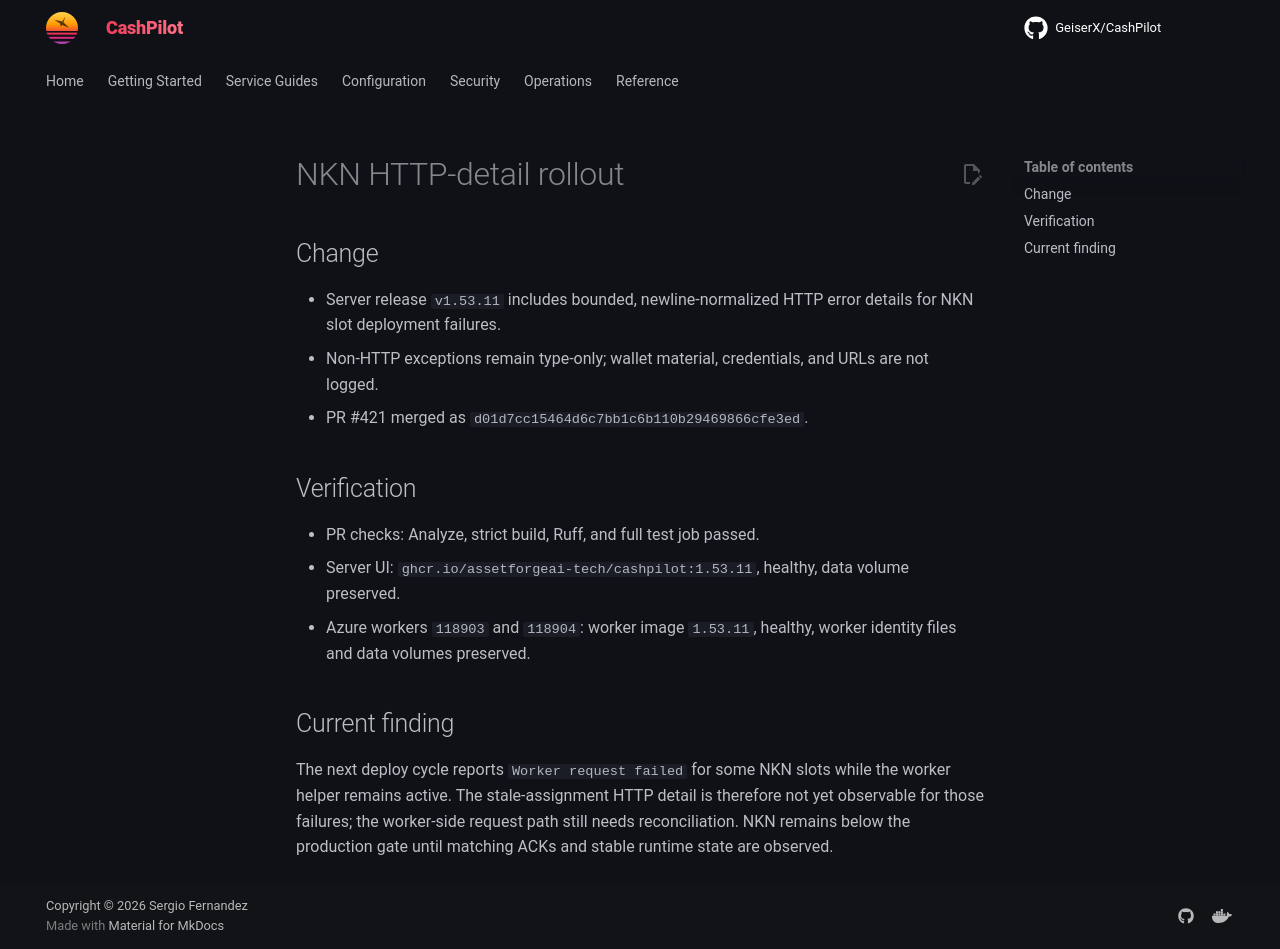

repository: assetforgeai-tech/CashPilot · page: evidence/nkn-http-detail-rollout-2026-09-15/index.html · generator: mkdocs

# NKN HTTP-detail rollout

## Change

- Server release `v1.53.11` includes bounded, newline-normalized HTTP error
  details for NKN slot deployment failures.
- Non-HTTP exceptions remain type-only; wallet material, credentials, and URLs
  are not logged.
- PR #421 merged as `d01d7cc15464d6c7bb1c6b110b29469866cfe3ed`.

## Verification

- PR checks: Analyze, strict build, Ruff, and full test job passed.
- Server UI: `ghcr.io/assetforgeai-tech/cashpilot:1.53.11`, healthy, data volume
  preserved.
- Azure workers `118903` and `118904`: worker image `1.53.11`, healthy, worker
  identity files and data volumes preserved.

## Current finding

The next deploy cycle reports `Worker request failed` for some NKN slots while
the worker helper remains active. The stale-assignment HTTP detail is therefore
not yet observable for those failures; the worker-side request path still needs
reconciliation. NKN remains below the production gate until matching ACKs and
stable runtime state are observed.
